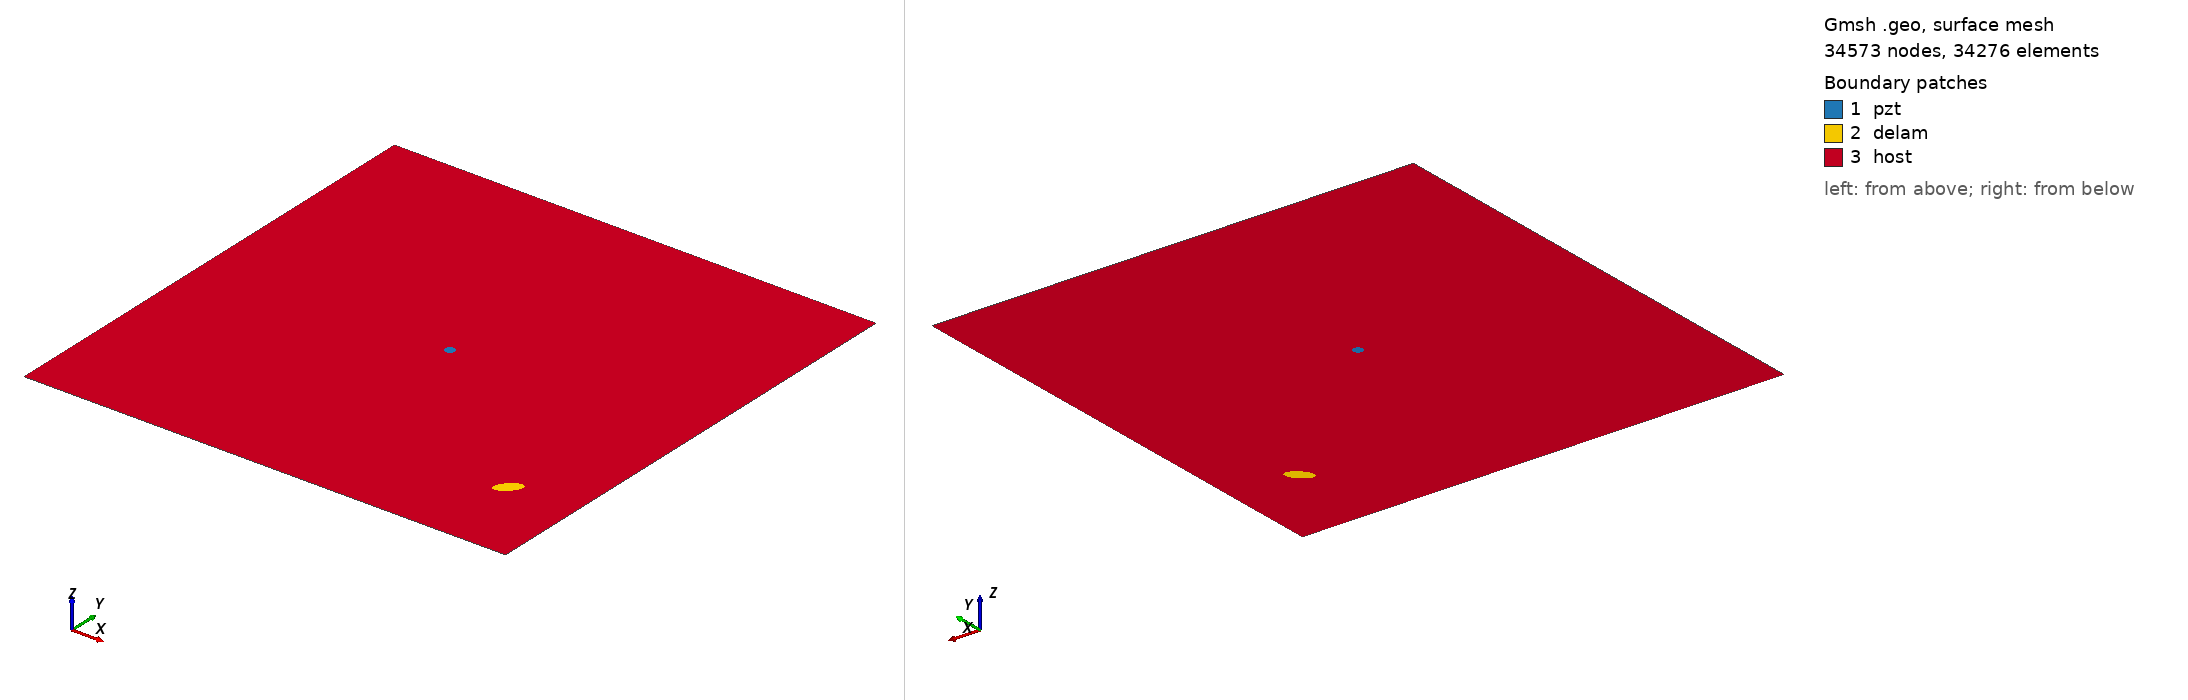

Gmsh geometry script, surface-meshed: 34573 nodes, 34276 surface elements. Boundary patches (legend numbers): 1 pzt, 2 delam, 3 host. Left view from above one corner, right view from below the opposite corner. Legend entries are the model's physical surfaces. The drawing asked Gmsh for element sizes between 1% and 20% of the model's largest extent; the script's own settings can give other sizes.

=== m1_rand_single_delam_184.geo (drawn) ===
SetFactory("OpenCASCADE");
L=0.500000; 
W=0.500000; 
a=0.013606; 
b=0.006663; 
x=0.430994; 
y=0.093554; 
alpha=0.251373 *Pi; 
r=0.005000; 
xpzt=0.250000; 
ypzt=0.250000; 
//+
Point(1) = {0, 0, 0, 1.0};
//+
Point(2) = {L, 0, 0, 1.0};
//+
Point(3) = {L, W, 0, 1.0};
//+
Point(4) = {0, W, 0, 1.0};
//+
Line(1) = {1, 2};
//+
Line(2) = {2, 3};
//+
Line(3) = {3, 4};
//+
Line(4) = {4, 1};
//+
Circle(5) = {xpzt, ypzt, -0, r, 0, 2*Pi};
//+
Ellipse(6) = {x, y, -0, a, b, 0, 2*Pi};
//+
Rotate {{0, 0, 1}, {x, y, 0}, alpha} {
  Curve{6}; 
}
//+
Curve Loop(1) = {4, 1, 2, 3};
//+
Curve Loop(2) = {6};
//+
Curve Loop(3) = {5};
//+
Curve Loop(4) = {6};
//+
Curve Loop(5) = {5};
//+
Plane Surface(1) = {5};
//+
Plane Surface(2) = {4};
//+
Plane Surface(3) = {1, 2, 3};
//+
Point(9) = {xpzt, ypzt, 0, 1.0};
//+
Point{9} In Surface {1};// mesh node at centre of pzt
//+
Physical Surface("pzt") = {1};
//+
Physical Surface("delam") = {2};
//+
Physical Surface("host") = {3};

Mesh.Algorithm = 6; // Frontal
Mesh.CharacteristicLengthFactor = 0.068000;
Mesh.CharacteristicLengthMin = 0.001000;
Mesh.CharacteristicLengthMax = 0.200000;
Mesh.RecombineAll = 1; // Apply recombination algorithm
Mesh.SubdivisionAlgorithm = 1; // 1: all quadrangles
Mesh.Smoothing = 1;
